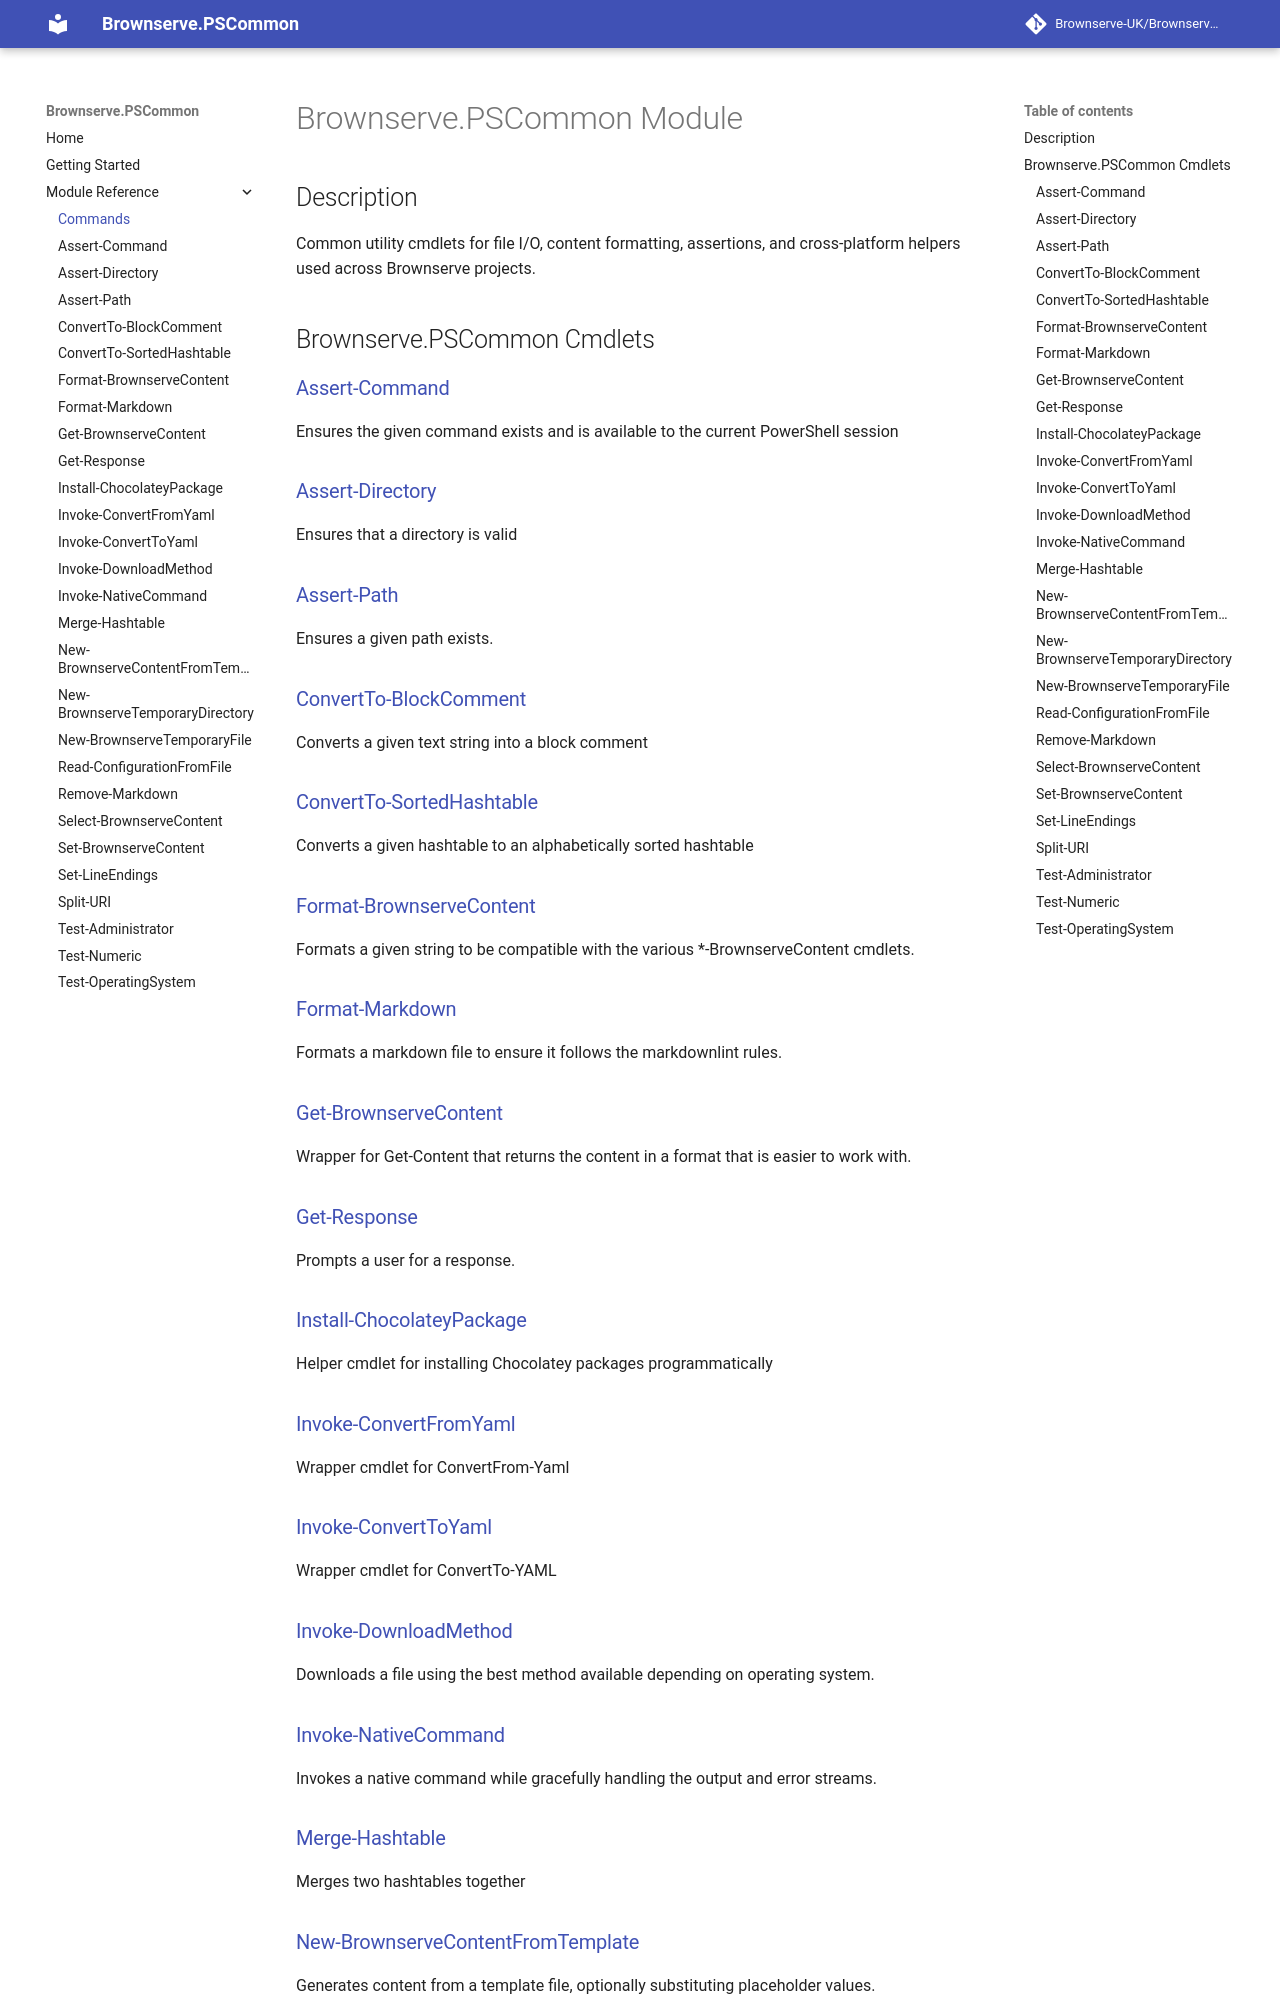

repository: Brownserve-UK/PSCommon · page: Cmdlet reference/Commands/index.html · generator: mkdocs

---
Module Name: Brownserve.PSCommon
Module Guid: 389a0481-7500-4097-8550-c532d70b38dc
Download Help Link: https://docs.brownserve.co.uk/Brownserve.PSCommon/Cmdlet%20reference/Commands/
Help Version: 0.2.1
Locale: en-US
---

# Brownserve.PSCommon Module

## Description

Common utility cmdlets for file I/O, content formatting, assertions, and cross-platform helpers used across Brownserve projects.

## Brownserve.PSCommon Cmdlets

### [Assert-Command](Assert-Command.md)

Ensures the given command exists and is available to the current PowerShell session

### [Assert-Directory](Assert-Directory.md)

Ensures that a directory is valid

### [Assert-Path](Assert-Path.md)

Ensures a given path exists.

### [ConvertTo-BlockComment](ConvertTo-BlockComment.md)

Converts a given text string into a block comment

### [ConvertTo-SortedHashtable](ConvertTo-SortedHashtable.md)

Converts a given hashtable to an alphabetically sorted hashtable

### [Format-BrownserveContent](Format-BrownserveContent.md)

Formats a given string to be compatible with the various *-BrownserveContent cmdlets.

### [Format-Markdown](Format-Markdown.md)

Formats a markdown file to ensure it follows the markdownlint rules.

### [Get-BrownserveContent](Get-BrownserveContent.md)

Wrapper for Get-Content that returns the content in a format that is easier to work with.

### [Get-Response](Get-Response.md)

Prompts a user for a response.

### [Install-ChocolateyPackage](Install-ChocolateyPackage.md)

Helper cmdlet for installing Chocolatey packages programmatically

### [Invoke-ConvertFromYaml](Invoke-ConvertFromYaml.md)

Wrapper cmdlet for ConvertFrom-Yaml

### [Invoke-ConvertToYaml](Invoke-ConvertToYaml.md)

Wrapper cmdlet for ConvertTo-YAML

### [Invoke-DownloadMethod](Invoke-DownloadMethod.md)

Downloads a file using the best method available depending on operating system.

### [Invoke-NativeCommand](Invoke-NativeCommand.md)

Invokes a native command while gracefully handling the output and error streams.

### [Merge-Hashtable](Merge-Hashtable.md)

Merges two hashtables together
